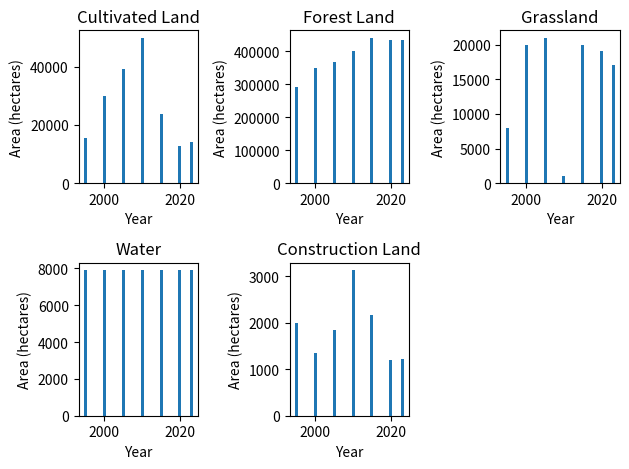

Recreate this plot in Python. (Note: this script raises an exception after producing the figure.)
import matplotlib.pyplot as plt
import numpy as np

import numpy as np

# 年份数据，注意图片中的数据从1995年开始，到2023年结束
years = np.array([1995, 2000, 2005, 2010, 2015, 2020, 2023])

# 耕地面积数据
cultivated_land_area = np.array([15609, 30000, 39250.5, 49965, 23890.5, 12650, 14000])

# 林地面积数据
forest_land_area = np.array([293145, 350000, 367305, 400950, 441855, 434600, 434600])

# 草地面积数据
grassland_area = np.array([8000.3, 19907.4, 21000.5, 1000.3, 19900.6, 19000.5, 17000.4])

# 水域面积数据
water_area = np.array([7904, 7904, 7904, 7904, 7904, 7904, 7904])

# 城乡建设用地面积数据
urban_rural_construction_land_area = np.array([2000.5, 1358.5, 1844.3, 3137.5, 2177.5, 1200.8, 1217.5])

# 设置全局字体为无衬线字体，避免出现汉字
plt.rcParams['font.family'] = 'sans-serif'  
# 解决负号显示问题
plt.rcParams['axes.unicode_minus'] = False  

# 绘制耕地面积条形图
plt.subplot(231)
plt.bar(years, cultivated_land_area)
plt.title('Cultivated Land')
plt.xlabel('Year')
# # 设置横坐标刻度标签
# plt.xticks(years)  
plt.ylabel('Area (hectares)')

# 绘制林地面积条形图
plt.subplot(232)
plt.bar(years, forest_land_area)
plt.title('Forest Land')
plt.xlabel('Year')
# # 设置横坐标刻度标签
# plt.xticks(years)  
plt.ylabel('Area (hectares)')

# 绘制草地面积条形图
plt.subplot(233)
plt.bar(years, grassland_area)
plt.title('Grassland')
plt.xlabel('Year')
# # 设置横坐标刻度标签
# plt.xticks(years)  
plt.ylabel('Area (hectares)')

# 绘制水域面积条形图
plt.subplot(234)
plt.bar(years, water_area)
plt.title('Water')
plt.xlabel('Year')
# # 设置横坐标刻度标签
# plt.xticks(years)  
plt.ylabel('Area (hectares)')

# 绘制城乡建设用地面积条形图
plt.subplot(235)
plt.bar(years, urban_rural_construction_land_area)
plt.title('Construction Land')
# # 设置横坐标刻度标签
# plt.xticks(years)  
plt.xlabel('Year')  
plt.ylabel('Area (hectares)')

# 调整子图之间的间距
plt.tight_layout()

plt.savefig('../output/land.png')
print("file created")